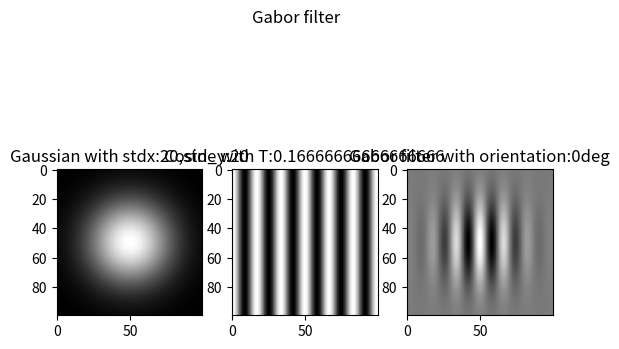
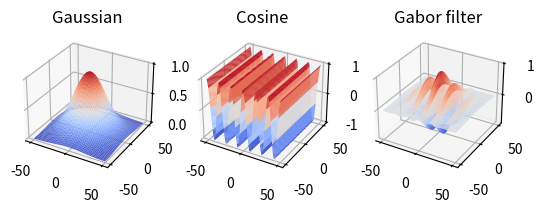

The script that saved these images, in order:
import numpy as np
import matplotlib.pyplot as plt
from mpl_toolkits import mplot3d

def main():
    size = 100
    std = 20
    T = 1/6
    orientation = 0
    gabor = generate_gabor_filter(size, std, std, T, orientation)

def generate_gabor_filter(size, std_x, std_y, T, orientation):
    x=np.linspace(-size/2,size/2,size)
    y=x
    x_grid, y_grid = np.meshgrid(x,y)
    x_phi = x_grid*np.cos(orientation)+y_grid*np.sin(orientation)
    y_phi = -x_grid*np.sin(orientation)+y_grid*np.cos(orientation)
    gaussian = np.exp(-(1/2)*(x_phi**2/std_x**2+y_phi**2/std_y**2))
    cosine = np.cos(2*np.pi*x_phi/T)
    print(cosine.max(),cosine.min())
    print(gaussian.max(),gaussian.min())
    gabor = cosine*gaussian
    
    # 2D plot of gabor filter
    fig,plots = plt.subplots(1,3)
    fig.suptitle('Gabor filter')
    plots[0].imshow(gaussian,cmap='gray')
    plots[0].set_title(f'Gaussian with stdx:{std_x},std_y:{std_y}')
    plots[1].imshow(cosine, cmap='gray')
    plots[1].set_title(f'Cosine with T:{T}')
    plots[2].imshow(gabor,cmap='gray')
    plots[2].set_title(f'Gabor filter with orientation:{orientation}deg')
    plt.show()

    # 3D plot of gabor filter
    fig_3d = plt.figure()
    ax = fig_3d.add_subplot(131, projection='3d')
    ax.plot_surface(x_grid, y_grid, gaussian, cmap='coolwarm')
    ax.set_title('Gaussian')
    ax = fig_3d.add_subplot(132, projection='3d')
    ax.plot_surface(x_grid, y_grid, cosine, cmap='coolwarm')
    ax.set_title('Cosine')
    ax = fig_3d.add_subplot(133, projection='3d')
    ax.set_title('Gabor filter')
    ax.plot_surface(x_grid, y_grid, gabor, cmap='coolwarm')
    plt.show()

    return gabor

if __name__ == '__main__':
    main()